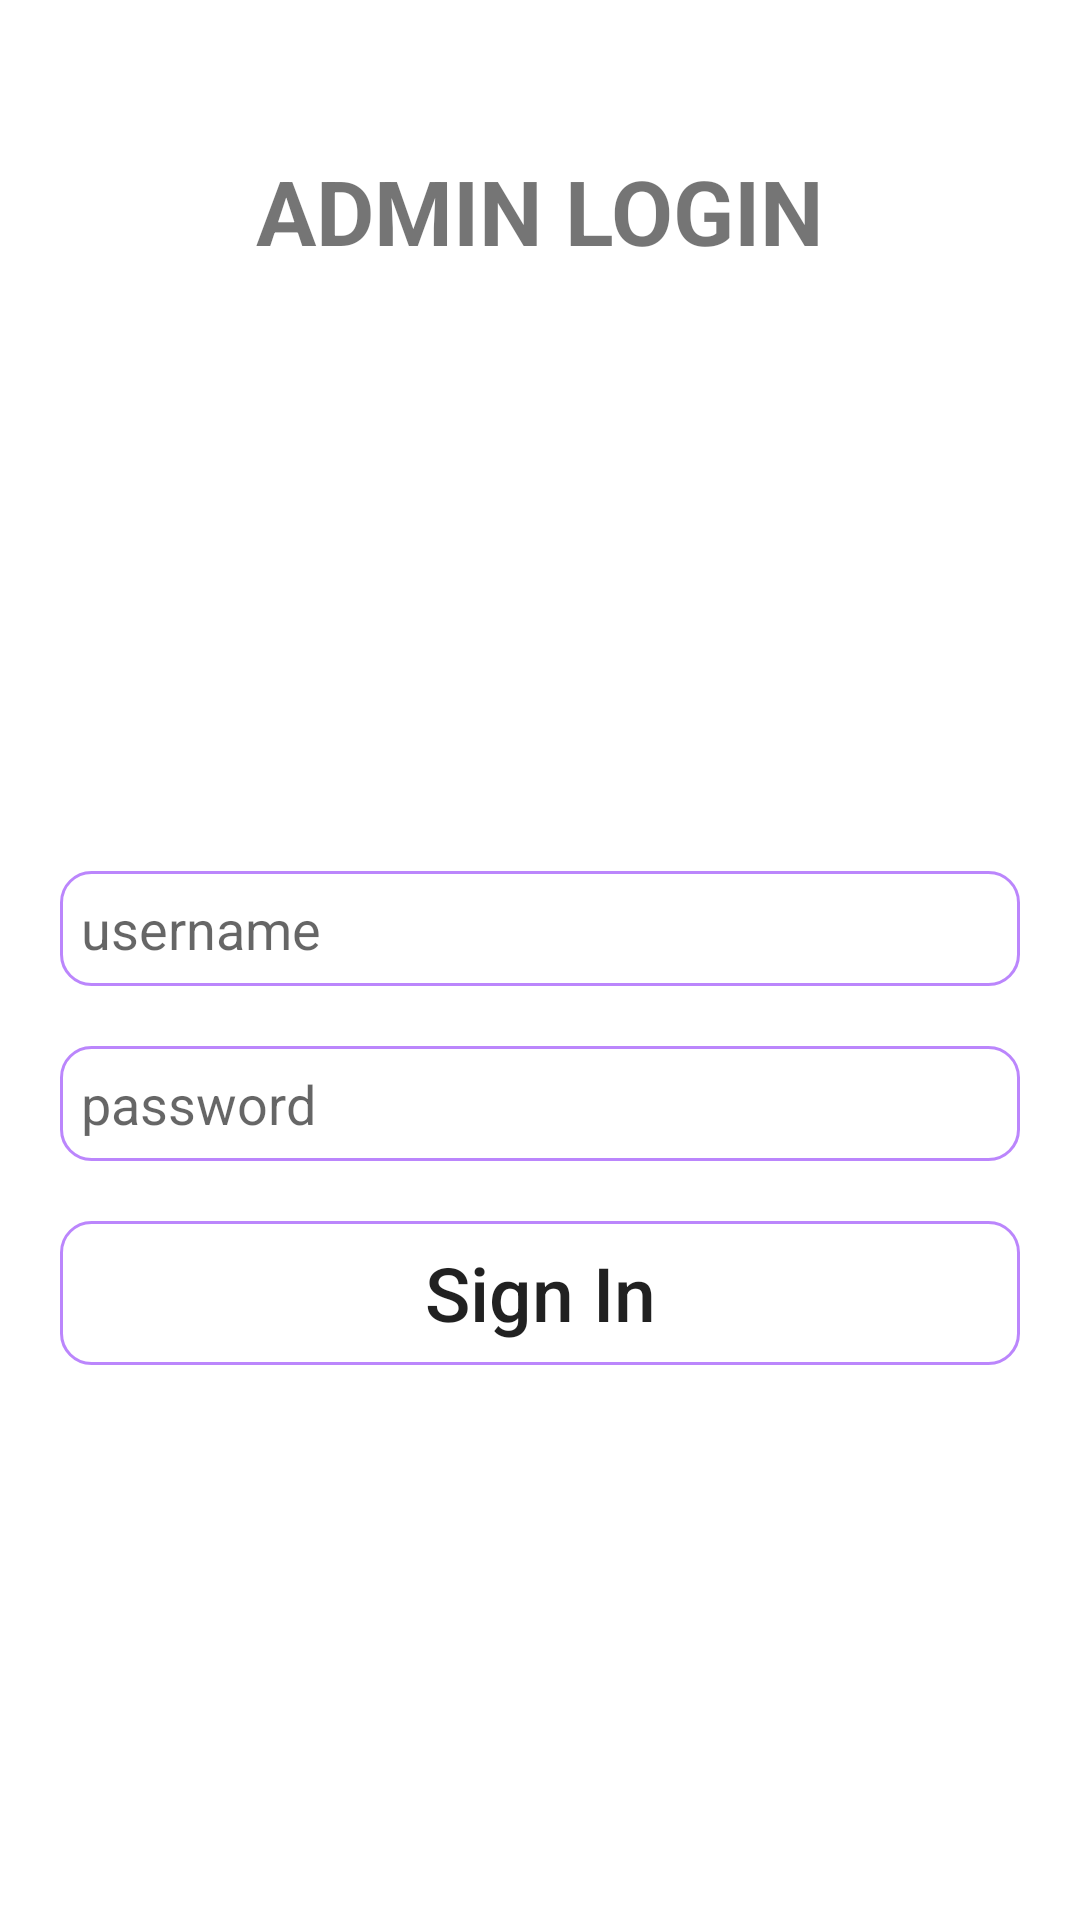

The Android layout XML behind this screen, and the referenced resources:
<!-- AndroidManifest.xml: application theme Theme.ProductManage -->
<!-- res/layout/activity_admin_login.xml -->
<?xml version="1.0" encoding="utf-8"?>
<LinearLayout xmlns:android="http://schemas.android.com/apk/res/android"
    xmlns:app="http://schemas.android.com/apk/res-auto"
    xmlns:tools="http://schemas.android.com/tools"
    android:layout_width="match_parent"
    android:layout_height="match_parent"
    android:background="@drawable/backlogin"
    tools:ignore="MissingConstraints"
    android:padding="20dp"
    android:orientation="vertical"
    tools:context=".LoginActivity">

    <TextView
        android:id="@+id/txt_admin"
        android:text="ADMIN LOGIN"
        android:gravity="center"
        android:textStyle="bold"
        android:textSize="30dp"
        android:layout_marginTop="30dp"
        android:layout_width="match_parent"
        android:layout_height="wrap_content"/>

    <EditText
        android:id="@+id/edt_name_log_admin"
        android:hint="username"
        android:background="@drawable/round_corner"
        android:layout_marginTop="200dp"
        android:layout_width="match_parent"
        android:layout_height="wrap_content"
        />

    <EditText
        android:id="@+id/edt_password_log_admin"
        android:hint="password"
        android:background="@drawable/round_corner"
        android:layout_marginTop="20dp"
        android:layout_width="match_parent"
        android:layout_height="wrap_content"
        />

    <Button
        android:id="@+id/btn_signin_admin"
        android:layout_marginTop="20dp"
        android:text="Sign In"
        android:textAllCaps="false"
        android:textSize="25dp"
        android:background="@drawable/round_corner"
        android:layout_width="match_parent"
        android:layout_height="wrap_content"/>

</LinearLayout>
<!-- resources referenced by this layout -->
<resources>
  <!-- drawable round_corner (drawable) -->
  <?xml version="1.0" encoding="utf-8"?>
  <shape xmlns:android="http://schemas.android.com/apk/res/android">
      <stroke
          android:width="1dp"
          android:color="@color/purple_200"
          />
  
      <solid android:color="@color/noclor" />
  
      <padding
          android:left="7dp"
          android:right="7dp"
          android:bottom="7dp"
          android:top="7dp" />
  
      <corners android:radius="10dp" />
  </shape>
  <style name="Theme.ProductManage" parent="Theme.MaterialComponents.DayNight.DarkActionBar">
          
          <item name="colorPrimary">@color/purple_500</item>
          <item name="colorPrimaryVariant">@color/purple_700</item>
          <item name="colorOnPrimary">@color/white</item>
          
          <item name="colorSecondary">@color/teal_200</item>
          <item name="colorSecondaryVariant">@color/teal_700</item>
          <item name="colorOnSecondary">@color/black</item>
          
          <item name="android:statusBarColor" tools:targetApi="l">?attr/colorPrimaryVariant</item>
          
      </style>
  <color name="purple_200">#FFBB86FC</color>
  <color name="noclor">#45FFFFFF</color>
  <color name="purple_500">#FF6200EE</color>
  <color name="purple_700">#FF3700B3</color>
  <color name="white">#FFFFFFFF</color>
  <color name="teal_200">#FF03DAC5</color>
  <color name="teal_700">#FF018786</color>
  <color name="black">#FF000000</color>
</resources>
